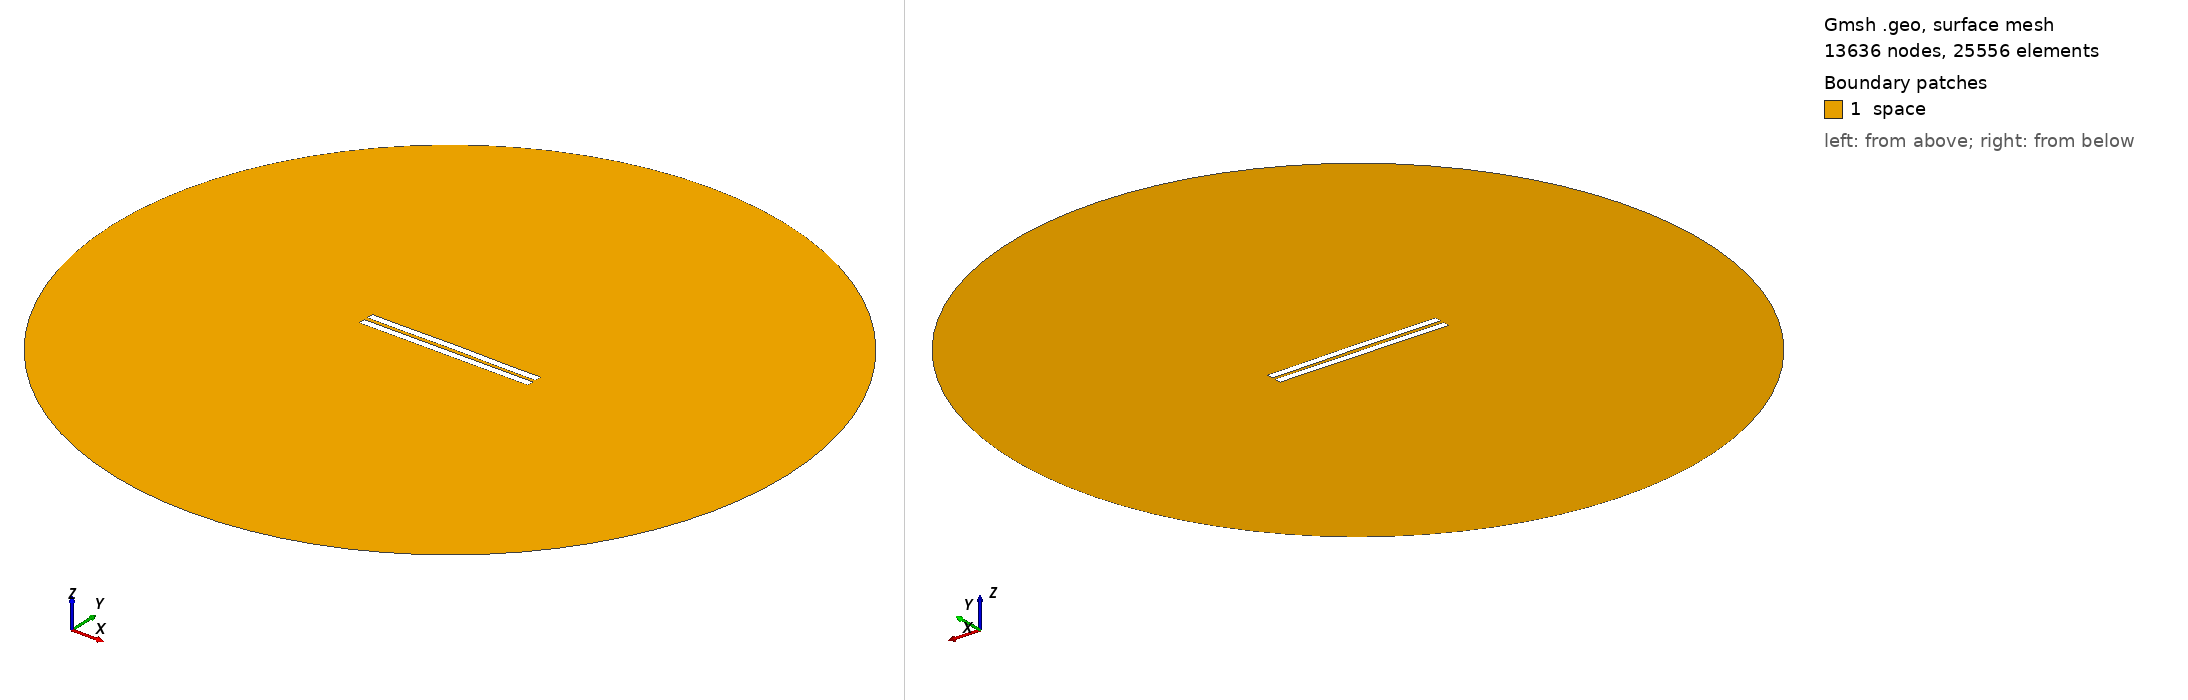

Gmsh geometry script, surface-meshed: 13636 nodes, 25556 surface elements. Boundary patches (legend numbers): 1 space. Left view from above one corner, right view from below the opposite corner. Legend entries are the model's physical surfaces. The drawing asked Gmsh for element sizes between 1% and 20% of the model's largest extent; the script's own settings can give other sizes.

=== 2587.geo (drawn) ===
//---------------------------------------
// Geometry kernel
//---------------------------------------

SetFactory("OpenCASCADE");



//---------------------------------------
// Parameters of the geometry
//---------------------------------------

// Overetch of the upper plate
overetch = 0.0;

// Distance between the plates
distance = 2.5;

// Discretization over the x axis (for the deformation)
nx = 50; 

// Length of the plate
L = 100 - overetch; 

// Number of modes
n = 4; 

// 1st mode coefficient
coeff(1) = -0.15;
beta(1) = 0.596864 * 3.1415926535 / L;

// 2nd mode coefficient
coeff(2) = 0.07499999999999998;
beta(2) = 1.49418 * 3.1415926535 / L;

// 3rd mode coefficient
coeff(3) = 0.0;
beta(3) = 2.50025 * 3.1415926535 / L;

// 4th mode coefficient
coeff(4) = -0.075;
beta(4) = 3.49999 * 3.1415926535 / L;



//---------------------------------------
// Upper plate (deformed rectangle)
//---------------------------------------

// Coordiantes of the upper plate
xmin = -50;
xmax = 50 - overetch;

// Height of the upper plate
yheight = 4 - 2 * overetch;

// Indexes of the points
UpperID[] = {};
LowerID[] = {};
LeftID[] = {};
RightID[] = {};

// Point index
p = 1;

// Horizontal edges
For i In {1:nx}
    x = xmin + (i-1)*(xmax - xmin)/(nx-1);

    y_bottom = distance / 2 + overetch;
    For j In {1:n}
        C = (Cosh(beta(j)*L) + Cos(beta(j)*L)) / (Sinh(beta(j)*L) + Sin(beta(j)*L));
        y_bottom  = y_bottom + coeff(j) * (Cosh(beta(j)*(x+50)) - Cos(beta(j)*(x+50)) - C * (Sinh(beta(j)*(x+50)) - Sin(beta(j)*(x+50))));
    EndFor

    y_top = y_bottom + yheight;

    Point(p) = {x, y_top, 0, 1.0};
    UpperID[i] = p;
    p = p + 1;

    Point(p) = {x, y_bottom, 0, 1.0};
    LowerID[i] = p;
    p = p + 1;
EndFor

// Create point lists
UpperPts[] = {}; LowerPts[] = {};
For i In {1:nx}
  UpperPts[] += {UpperID[i]};
  LowerPts[] += {LowerID[i]};
EndFor

// Build splines
Spline(1) = {UpperPts[]};
Spline(2) = {LowerPts[]};
Line(3) = {LowerPts[nx-1], UpperPts[nx-1]};
Line(4) = {LowerPts[0], UpperPts[0]};

// Build the plane surface
Curve Loop(1) = {2, 3, -1, -4};
Plane Surface(1) = {1};



//---------------------------------------
// Lower plate (rectangle)
//---------------------------------------

// Vertices
Point(1001) = {-50, -1, 0, 1.0};
Point(1002) = { 50, -1, 0, 1.0};
Point(1003) = { 50,  -5, 0, 1.0};
Point(1004) = {-50,  -5, 0, 1.0};

// Edges
Line(5) = {1001, 1002};
Line(6) = {1002, 1003};
Line(7) = {1003, 1004};
Line(8) = {1004, 1001};

// Plane surface
Line Loop(2) = {5, 6, 7, 8};
Plane Surface(2) = {2}; 



//---------------------------------------
// Outer (fictious) boundary
//---------------------------------------

// Points
Point(1005) = {0, 0, 0};       // Center
Point(1006) = {200, 0, 0};     // Start point
Point(1007) = {0, 200, 0};     // 90 degrees
Point(1008) = {-200, 0, 0};    // 180 degrees
Point(1009) = {0, -200, 0};    // 270 degrees

// Circle arcs (each needs start, center, end)
Circle(9) = {1006, 1005, 1007};
Circle(10) = {1007, 1005, 1008};
Circle(11) = {1008, 1005, 1009};
Circle(12) = {1009, 1005, 1006};

// Plane surface for the entire domain
Curve Loop(3) = {9, 10, 11, 12};
Surface(3) = {3};

// Subtract the plates from the whole domain to obtain the actual domain where we want to solve the equations
BooleanDifference{ Surface{3}; Delete; }{ Surface{1}; Surface{2}; Delete; }




//---------------------------------------
// Transfinite Lines/Curves
//---------------------------------------

// Set the number of points on the boundaries
r = 7;

// Plates
Transfinite Curve {1, 2} = 50*r Using Progression 1;
Transfinite Curve {3, 4} = 2*r Using Progression 1;
Transfinite Line {5, 7} = 50*r Using Progression 1;
Transfinite Line {6, 8} = 2*r Using Progression 1;

// Outer boundary
Transfinite Line {9, 10, 11, 12} = 20 Using Progression 1;



//---------------------------------------
// Physical groups
//---------------------------------------                

// Physical curves (boundaries)
Physical Line("force_segment", 10) = {2};
Physical Line("upper_plate", 11) = {1, 3, 4};
Physical Line("lower_plate", 12) = {5, 6, 7, 8};
Physical Line("boundary", 20) = {9, 10, 11, 12};

// Physical Surfaces
Physical Surface("space", 30) = {3};



//---------------------------------------
// 6. Generate the Mesh
//---------------------------------------

// 2D mesh generation
Mesh 2;
